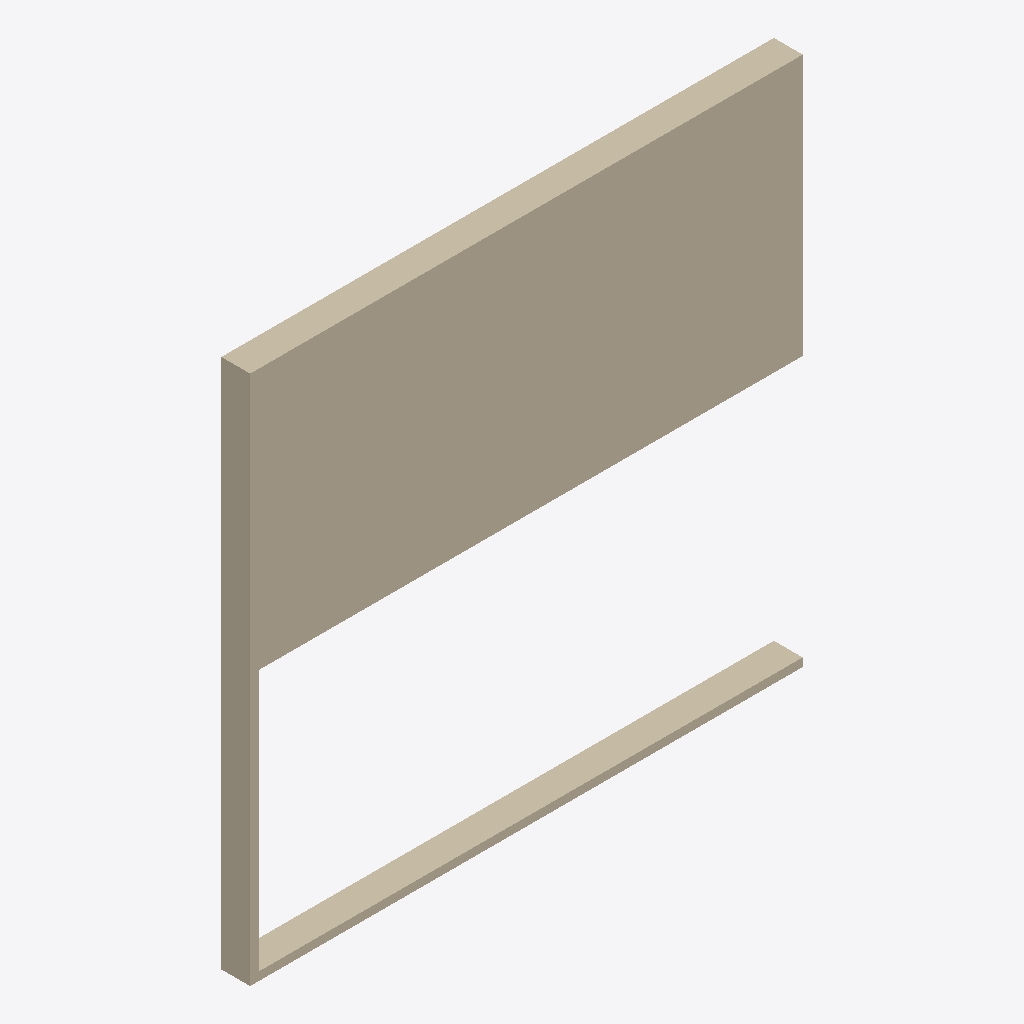
Isometric view of an IFC building model (IFC-SPF (STEP), schema IFC4, length unit millimetre), seen from the south-west, elements coloured by IFC class: 1 wall (beige).
Extent 5.0 m × 0.3 m × 4.8 m (x, y, z). Elements (1): 1 IfcWallStandardCase.

HEADER;
FILE_DESCRIPTION(('ViewDefinition [CoordinationView]'),'2;1');
FILE_NAME('','2025-04-16T18:47:08',(),(),'IfcOpenShell 0.7.0','IfcOpenShell 0.7.0','');
FILE_SCHEMA(('IFC4'));
ENDSEC;
DATA;
#9=IFCPROJECT('3nf18ujHbBhhMiHKZgaAQ3',#8,'My Project',$,$,$,$,(#74),#53);
#263=IFCSITE('2ZOeIwiN56mfOPJTnxyYV8',#262,'My Site',$,$,$,$,$,$,$,$,$,$,$);
#93=IFCWALLSTANDARDCASE('1tz3_XX2v7AvC8uBhXI8Bf',#273,$,$,$,#272,#92,$,.NOTDEFINED.);
ENDSEC;
